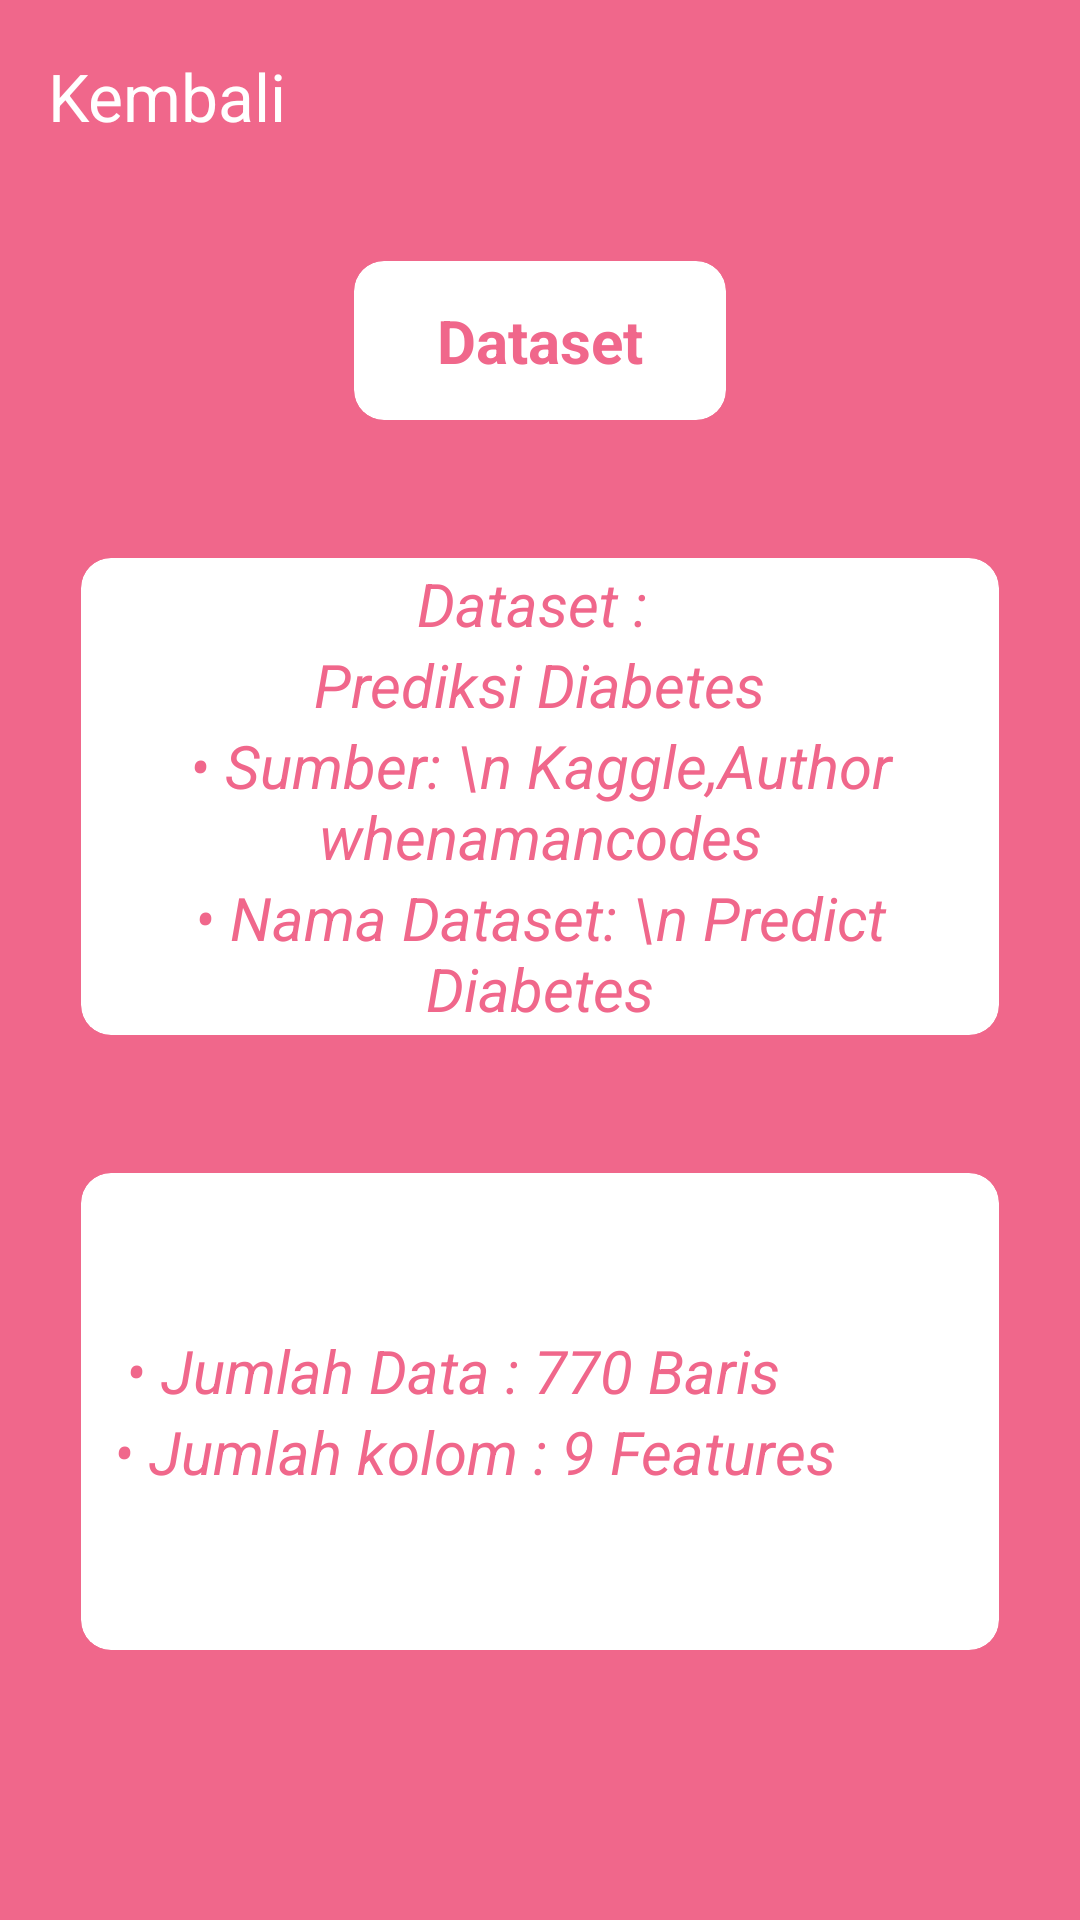

Write the Android layout XML for this screen, with the resource values it uses.
<!-- AndroidManifest.xml: application theme Theme.Diabet -->
<!-- res/layout/activity_dataset.xml -->
<?xml version="1.0" encoding="utf-8"?>
<ScrollView xmlns:android="http://schemas.android.com/apk/res/android"
    xmlns:tools="http://schemas.android.com/tools"
    xmlns:app="http://schemas.android.com/apk/res-auto"
    android:layout_width="match_parent"
    android:layout_height="match_parent"
    android:fillViewport="true">

    <LinearLayout
        android:id="@+id/main"
        android:layout_width="match_parent"
        android:layout_height="wrap_content"
        android:gravity="center_horizontal"
        android:orientation="vertical"
        android:background="@color/pink"
        tools:context=".view.Dataset">

        <androidx.appcompat.widget.Toolbar
            android:id="@+id/toolbar"
            android:layout_width="match_parent"
            android:layout_height="wrap_content"
            android:elevation="1dp"
            app:navigationIcon="@drawable/back"
            app:titleTextColor="@color/white"
            app:title="Kembali"/>


        <androidx.cardview.widget.CardView
            android:layout_width="130dp"
            android:layout_height="59dp"
            android:layout_margin="20dp"
            app:cardBackgroundColor="@color/white"
            app:cardCornerRadius="10dp"
            app:cardElevation="0dp"
            app:cardMaxElevation="0dp"
            app:cardUseCompatPadding="true">

            <LinearLayout
                android:layout_width="wrap_content"
                android:layout_height="wrap_content"
                android:layout_gravity="center_vertical|center_horizontal"
                android:gravity="center"
                android:orientation="vertical">

                <TextView
                    android:layout_width="wrap_content"
                    android:layout_height="wrap_content"
                    android:layout_gravity="center"
                    android:text="Dataset"

                    android:textColor="@color/pink"
                    android:textSize="20sp"
                    android:textStyle="bold" />



            </LinearLayout>

        </androidx.cardview.widget.CardView>



        <androidx.cardview.widget.CardView
            android:layout_width="312dp"
            android:layout_height="165dp"
            android:layout_margin="20dp"
            app:cardBackgroundColor="@color/white"
            app:cardCornerRadius="10dp"
            app:cardElevation="0dp"
            app:cardMaxElevation="0dp"
            app:cardUseCompatPadding="true">

            <LinearLayout
                android:layout_width="wrap_content"
                android:layout_height="wrap_content"
                android:layout_gravity="center_vertical|center_horizontal"
                android:gravity="center"
                android:orientation="vertical">

                <TextView
                    android:layout_width="wrap_content"
                    android:layout_height="wrap_content"
                    android:text="Dataset : "
                    android:textColor="@color/pink"
                    android:textStyle="italic"
                    android:layout_gravity="center"
                    android:textSize="20sp" />

                <TextView
                    android:layout_width="wrap_content"
                    android:layout_height="wrap_content"
                    android:layout_gravity="center"
                    android:text="Prediksi Diabetes"
                    android:textColor="@color/pink"
                    android:textSize="20sp"
                    android:textStyle="italic" />

                <TextView
                    android:layout_width="match_parent"
                    android:layout_height="wrap_content"
                    android:gravity="center"
                    android:text="• Sumber: \n Kaggle,Author whenamancodes"
                    android:textColor="@color/pink"
                    android:textSize="20sp"
                    android:textStyle="italic" />

                <TextView
                    android:layout_width="286dp"
                    android:layout_height="wrap_content"
                    android:gravity="center"
                    android:text="• Nama Dataset: \n Predict Diabetes"
                    android:textColor="@color/pink"
                    android:textStyle="italic"
                    android:textSize="20sp" />

            </LinearLayout>

        </androidx.cardview.widget.CardView>

        <androidx.cardview.widget.CardView
            android:layout_width="312dp"
            android:layout_height="165dp"
            android:layout_margin="20dp"
            app:cardBackgroundColor="@color/white"
            app:cardCornerRadius="10dp"
            app:cardElevation="0dp"
            app:cardMaxElevation="0dp"
            app:cardUseCompatPadding="true">

            <LinearLayout
                android:layout_width="wrap_content"
                android:layout_height="wrap_content"
                android:layout_gravity="center_vertical|center_horizontal"
                android:gravity="center"
                android:orientation="vertical">

                <TextView
                    android:layout_width="276dp"
                    android:layout_height="wrap_content"
                    android:text="• Jumlah Data : 770 Baris"
                    android:textColor="@color/pink"
                    android:textStyle="italic"
                    android:textSize="20sp" />

                <TextView
                    android:layout_width="284dp"
                    android:layout_height="wrap_content"
                    android:text="• Jumlah kolom : 9 Features"
                    android:textColor="@color/pink"
                    android:textStyle="italic"
                    android:textSize="20sp" />

            </LinearLayout>

        </androidx.cardview.widget.CardView>

    </LinearLayout>
</ScrollView>
<!-- resources referenced by this layout -->
<resources>
  <color name="pink">#F0678B</color>
  <color name="white">#FFFFFFFF</color>
  <style name="Theme.Diabet" parent="Base.Theme.Diabet" />
  <style name="Base.Theme.Diabet" parent="Theme.Material3.DayNight.NoActionBar">
          
          
      </style>
</resources>
